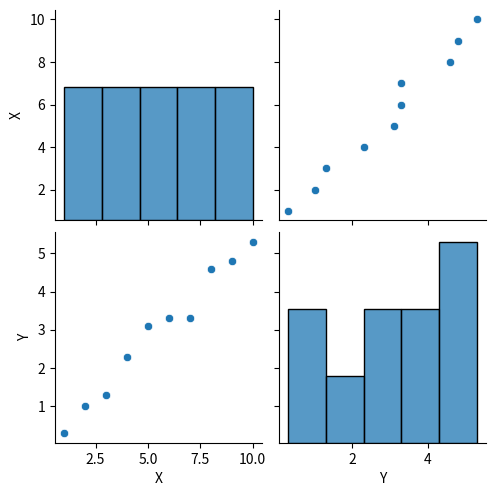
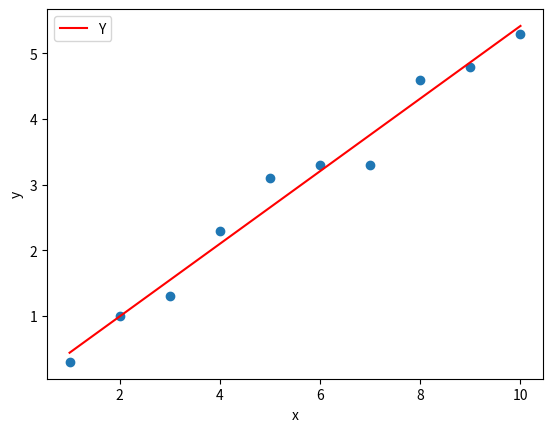

The matplotlib source for these figures, in order:
import matplotlib.pyplot
from matplotlib.pyplot import *
import numpy
import pandas as pd
import seaborn as sns
def least_squares_m(x,y):
    n = len(x)
    xy = []
    for i in range(len(x)):
        xy = xy + [x[i]*y[i]]
    x_sq = []
    for i in range(len(x)):
        x_sq = x_sq + [x[i]**2]
    sum_xy = sum(xy)
    sum_x = sum(x)
    sum_y = sum(y)
    sum_x_sq = sum(x_sq)
    m = ((n*sum_xy)-(sum_x*sum_y))/((n*sum_x_sq)-(sum_x**2))
    return m
def least_squares_b(x,y,m):
    sum_y = sum(y)
    sum_x = sum(x)
    n = len(x)
    b = (sum_y - (m*sum_x))/n
    return b

x = list(range(1,11,1)) #Input list of independent values
y = [0.3,1.0,1.3,2.3,3.1,3.3,3.3,4.6,4.8,5.3] #Input list of dependent values
y_ls = []
m = least_squares_m(x,y)
b = least_squares_b(x,y,m)
for i in range(len(x)):
    y_ls = y_ls + [m*x[i]+b]

X = numpy.asarray(x)
Y = numpy.asarray(y)
d = {'X':x, 'Y':y}
df = pd.DataFrame(d)
sns.pairplot(df)
show()
r = df.corr()
r_legend = r.iloc[[0],[1]]
print(df.corr())
figure()
scatter(x,y)
plot(x,y_ls,'r-',label = r_legend)
xlabel('x')
ylabel('y')
legend()
show()